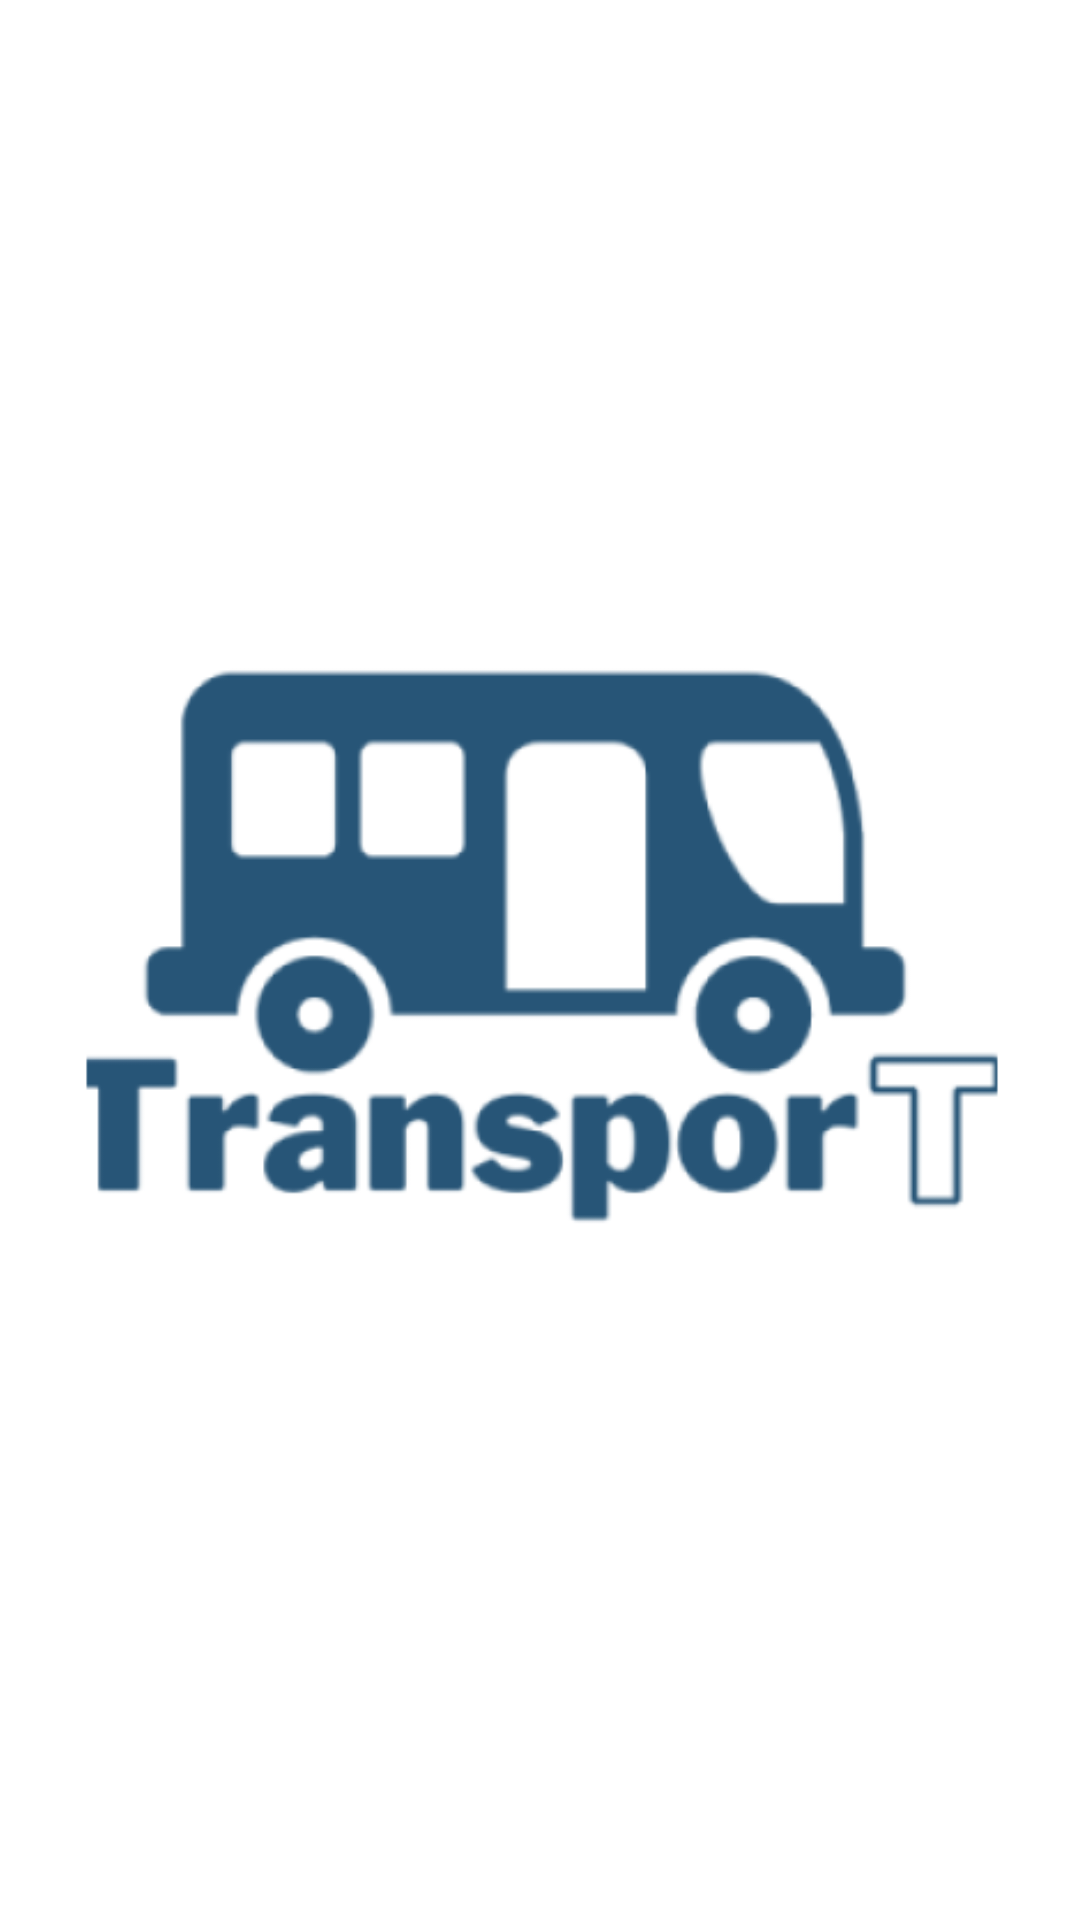

Produce the Android XML layout that renders to this screen, including the resource entries it uses.
<!-- AndroidManifest.xml: application theme Theme.AppCompat.NoActionBar -->
<!-- res/layout/start.xml -->
<?xml version="1.0" encoding="utf-8"?>
<androidx.constraintlayout.widget.ConstraintLayout xmlns:android="http://schemas.android.com/apk/res/android"
    xmlns:app="http://schemas.android.com/apk/res-auto"
    xmlns:tools="http://schemas.android.com/tools"
    android:layout_width="match_parent"
    android:background="@color/white"
    android:layout_height="match_parent">

    <ImageView
        android:id="@+id/imageView3"
        android:layout_width="368dp"
        android:layout_height="401dp"
        app:layout_constraintBottom_toBottomOf="parent"
        app:layout_constraintEnd_toEndOf="parent"
        app:layout_constraintHorizontal_bias="0.497"
        app:layout_constraintStart_toStartOf="parent"
        app:layout_constraintTop_toTopOf="parent"
        app:srcCompat="@mipmap/ic_channel_foreground" />
</androidx.constraintlayout.widget.ConstraintLayout>
<!-- resources referenced by this layout -->
<resources>
  <color name="white">#FFFFFF</color>
  <!-- mipmap ic_channel_foreground: png bitmap (mipmap-xhdpi, 28193 bytes) -->
</resources>
